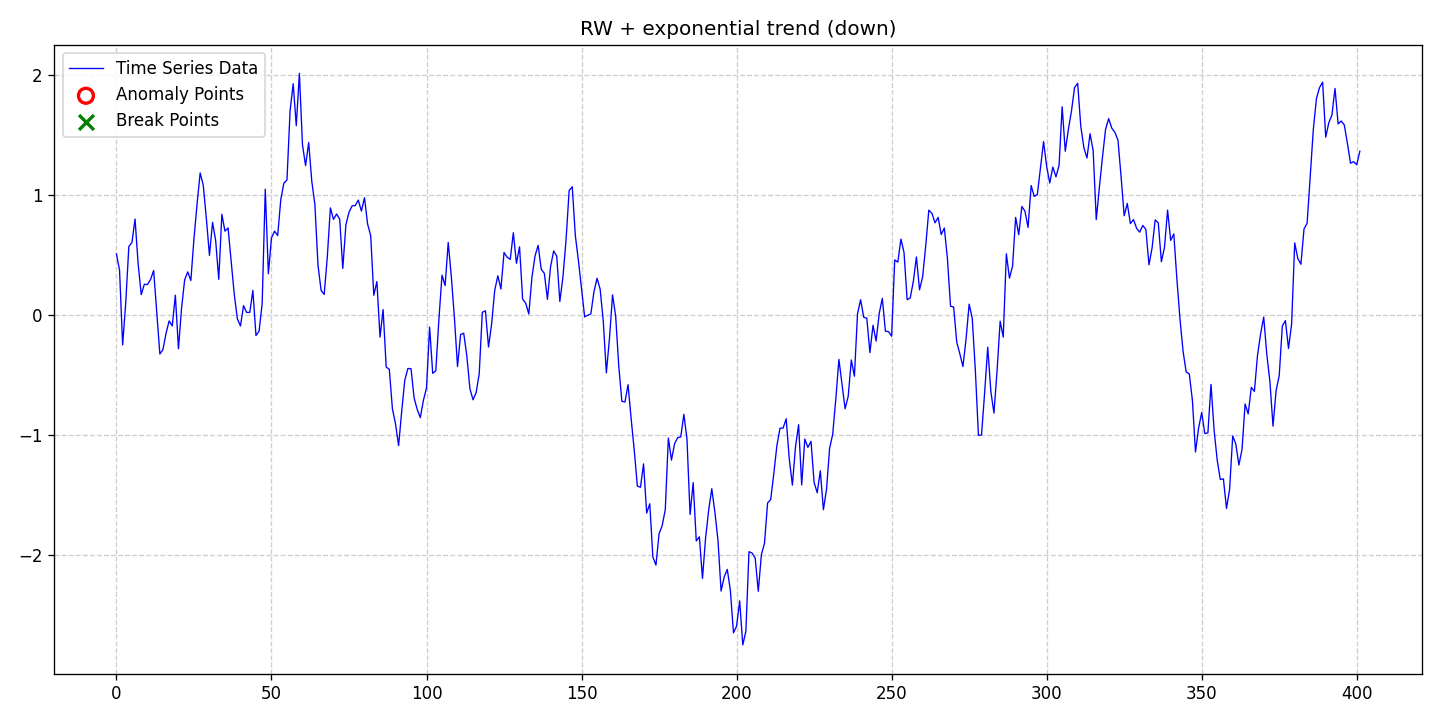

Data behind this chart, as committed beside it:
date, data, stationary, det_lin_up, det_lin_down, det_quad, det_cubic, det_exp, det_damped, stoc_trend, volatility, single_seas, multiple_seas, point_anom_single, point_anom_multi, collect_anom, context_anom, mean_shift, var_shift, trend_shift, point_anom_count, point_anom_location, point_anom_point, collect_anom_count
2020-01-01, 0.5109, 0, 0, 0, 0, 0, 1, 0, 1, 0, 0, 0, 0, 0, 0, 0, 0, 0, 0, 0, none, , 0
2020-01-02, 0.3761, 0, 0, 0, 0, 0, 1, 0, 1, 0, 0, 0, 0, 0, 0, 0, 0, 0, 0, 0, none, , 0
2020-01-03, -0.247, 0, 0, 0, 0, 0, 1, 0, 1, 0, 0, 0, 0, 0, 0, 0, 0, 0, 0, 0, none, , 0
2020-01-04, 0.1048, 0, 0, 0, 0, 0, 1, 0, 1, 0, 0, 0, 0, 0, 0, 0, 0, 0, 0, 0, none, , 0
2020-01-05, 0.5726, 0, 0, 0, 0, 0, 1, 0, 1, 0, 0, 0, 0, 0, 0, 0, 0, 0, 0, 0, none, , 0
2020-01-06, 0.6071, 0, 0, 0, 0, 0, 1, 0, 1, 0, 0, 0, 0, 0, 0, 0, 0, 0, 0, 0, none, , 0
2020-01-07, 0.8019, 0, 0, 0, 0, 0, 1, 0, 1, 0, 0, 0, 0, 0, 0, 0, 0, 0, 0, 0, none, , 0
2020-01-08, 0.4281, 0, 0, 0, 0, 0, 1, 0, 1, 0, 0, 0, 0, 0, 0, 0, 0, 0, 0, 0, none, , 0
2020-01-09, 0.1723, 0, 0, 0, 0, 0, 1, 0, 1, 0, 0, 0, 0, 0, 0, 0, 0, 0, 0, 0, none, , 0
2020-01-10, 0.2586, 0, 0, 0, 0, 0, 1, 0, 1, 0, 0, 0, 0, 0, 0, 0, 0, 0, 0, 0, none, , 0
2020-01-11, 0.2559, 0, 0, 0, 0, 0, 1, 0, 1, 0, 0, 0, 0, 0, 0, 0, 0, 0, 0, 0, none, , 0
2020-01-12, 0.2982, 0, 0, 0, 0, 0, 1, 0, 1, 0, 0, 0, 0, 0, 0, 0, 0, 0, 0, 0, none, , 0
2020-01-13, 0.3729, 0, 0, 0, 0, 0, 1, 0, 1, 0, 0, 0, 0, 0, 0, 0, 0, 0, 0, 0, none, , 0
2020-01-14, 0.02341, 0, 0, 0, 0, 0, 1, 0, 1, 0, 0, 0, 0, 0, 0, 0, 0, 0, 0, 0, none, , 0
2020-01-15, -0.3228, 0, 0, 0, 0, 0, 1, 0, 1, 0, 0, 0, 0, 0, 0, 0, 0, 0, 0, 0, none, , 0
2020-01-16, -0.2857, 0, 0, 0, 0, 0, 1, 0, 1, 0, 0, 0, 0, 0, 0, 0, 0, 0, 0, 0, none, , 0
2020-01-17, -0.1497, 0, 0, 0, 0, 0, 1, 0, 1, 0, 0, 0, 0, 0, 0, 0, 0, 0, 0, 0, none, , 0
2020-01-18, -0.04707, 0, 0, 0, 0, 0, 1, 0, 1, 0, 0, 0, 0, 0, 0, 0, 0, 0, 0, 0, none, , 0
2020-01-19, -0.08863, 0, 0, 0, 0, 0, 1, 0, 1, 0, 0, 0, 0, 0, 0, 0, 0, 0, 0, 0, none, , 0
2020-01-20, 0.1673, 0, 0, 0, 0, 0, 1, 0, 1, 0, 0, 0, 0, 0, 0, 0, 0, 0, 0, 0, none, , 0
2020-01-21, -0.2791, 0, 0, 0, 0, 0, 1, 0, 1, 0, 0, 0, 0, 0, 0, 0, 0, 0, 0, 0, none, , 0
2020-01-22, 0.05853, 0, 0, 0, 0, 0, 1, 0, 1, 0, 0, 0, 0, 0, 0, 0, 0, 0, 0, 0, none, , 0
2020-01-23, 0.2956, 0, 0, 0, 0, 0, 1, 0, 1, 0, 0, 0, 0, 0, 0, 0, 0, 0, 0, 0, none, , 0
2020-01-24, 0.3617, 0, 0, 0, 0, 0, 1, 0, 1, 0, 0, 0, 0, 0, 0, 0, 0, 0, 0, 0, none, , 0
2020-01-25, 0.2896, 0, 0, 0, 0, 0, 1, 0, 1, 0, 0, 0, 0, 0, 0, 0, 0, 0, 0, 0, none, , 0
2020-01-26, 0.6375, 0, 0, 0, 0, 0, 1, 0, 1, 0, 0, 0, 0, 0, 0, 0, 0, 0, 0, 0, none, , 0
2020-01-27, 0.9266, 0, 0, 0, 0, 0, 1, 0, 1, 0, 0, 0, 0, 0, 0, 0, 0, 0, 0, 0, none, , 0
2020-01-28, 1.187, 0, 0, 0, 0, 0, 1, 0, 1, 0, 0, 0, 0, 0, 0, 0, 0, 0, 0, 0, none, , 0
2020-01-29, 1.084, 0, 0, 0, 0, 0, 1, 0, 1, 0, 0, 0, 0, 0, 0, 0, 0, 0, 0, 0, none, , 0
2020-01-30, 0.807, 0, 0, 0, 0, 0, 1, 0, 1, 0, 0, 0, 0, 0, 0, 0, 0, 0, 0, 0, none, , 0
2020-01-31, 0.4993, 0, 0, 0, 0, 0, 1, 0, 1, 0, 0, 0, 0, 0, 0, 0, 0, 0, 0, 0, none, , 0
2020-02-01, 0.774, 0, 0, 0, 0, 0, 1, 0, 1, 0, 0, 0, 0, 0, 0, 0, 0, 0, 0, 0, none, , 0
2020-02-02, 0.6233, 0, 0, 0, 0, 0, 1, 0, 1, 0, 0, 0, 0, 0, 0, 0, 0, 0, 0, 0, none, , 0
2020-02-03, 0.2999, 0, 0, 0, 0, 0, 1, 0, 1, 0, 0, 0, 0, 0, 0, 0, 0, 0, 0, 0, none, , 0
2020-02-04, 0.8418, 0, 0, 0, 0, 0, 1, 0, 1, 0, 0, 0, 0, 0, 0, 0, 0, 0, 0, 0, none, , 0
2020-02-05, 0.701, 0, 0, 0, 0, 0, 1, 0, 1, 0, 0, 0, 0, 0, 0, 0, 0, 0, 0, 0, none, , 0
2020-02-06, 0.7281, 0, 0, 0, 0, 0, 1, 0, 1, 0, 0, 0, 0, 0, 0, 0, 0, 0, 0, 0, none, , 0
2020-02-07, 0.4517, 0, 0, 0, 0, 0, 1, 0, 1, 0, 0, 0, 0, 0, 0, 0, 0, 0, 0, 0, none, , 0
2020-02-08, 0.1745, 0, 0, 0, 0, 0, 1, 0, 1, 0, 0, 0, 0, 0, 0, 0, 0, 0, 0, 0, none, , 0
2020-02-09, -0.02954, 0, 0, 0, 0, 0, 1, 0, 1, 0, 0, 0, 0, 0, 0, 0, 0, 0, 0, 0, none, , 0
2020-02-10, -0.08892, 0, 0, 0, 0, 0, 1, 0, 1, 0, 0, 0, 0, 0, 0, 0, 0, 0, 0, 0, none, , 0
2020-02-11, 0.07987, 0, 0, 0, 0, 0, 1, 0, 1, 0, 0, 0, 0, 0, 0, 0, 0, 0, 0, 0, none, , 0
2020-02-12, 0.02354, 0, 0, 0, 0, 0, 1, 0, 1, 0, 0, 0, 0, 0, 0, 0, 0, 0, 0, 0, none, , 0
2020-02-13, 0.02393, 0, 0, 0, 0, 0, 1, 0, 1, 0, 0, 0, 0, 0, 0, 0, 0, 0, 0, 0, none, , 0
2020-02-14, 0.2069, 0, 0, 0, 0, 0, 1, 0, 1, 0, 0, 0, 0, 0, 0, 0, 0, 0, 0, 0, none, , 0
2020-02-15, -0.1691, 0, 0, 0, 0, 0, 1, 0, 1, 0, 0, 0, 0, 0, 0, 0, 0, 0, 0, 0, none, , 0
2020-02-16, -0.1321, 0, 0, 0, 0, 0, 1, 0, 1, 0, 0, 0, 0, 0, 0, 0, 0, 0, 0, 0, none, , 0
2020-02-17, 0.09705, 0, 0, 0, 0, 0, 1, 0, 1, 0, 0, 0, 0, 0, 0, 0, 0, 0, 0, 0, none, , 0
2020-02-18, 1.051, 0, 0, 0, 0, 0, 1, 0, 1, 0, 0, 0, 0, 0, 0, 0, 0, 0, 0, 0, none, , 0
2020-02-19, 0.3465, 0, 0, 0, 0, 0, 1, 0, 1, 0, 0, 0, 0, 0, 0, 0, 0, 0, 0, 0, none, , 0
2020-02-20, 0.6447, 0, 0, 0, 0, 0, 1, 0, 1, 0, 0, 0, 0, 0, 0, 0, 0, 0, 0, 0, none, , 0
2020-02-21, 0.7014, 0, 0, 0, 0, 0, 1, 0, 1, 0, 0, 0, 0, 0, 0, 0, 0, 0, 0, 0, none, , 0
2020-02-22, 0.6642, 0, 0, 0, 0, 0, 1, 0, 1, 0, 0, 0, 0, 0, 0, 0, 0, 0, 0, 0, none, , 0
2020-02-23, 0.9637, 0, 0, 0, 0, 0, 1, 0, 1, 0, 0, 0, 0, 0, 0, 0, 0, 0, 0, 0, none, , 0
2020-02-24, 1.101, 0, 0, 0, 0, 0, 1, 0, 1, 0, 0, 0, 0, 0, 0, 0, 0, 0, 0, 0, none, , 0
2020-02-25, 1.128, 0, 0, 0, 0, 0, 1, 0, 1, 0, 0, 0, 0, 0, 0, 0, 0, 0, 0, 0, none, , 0
2020-02-26, 1.704, 0, 0, 0, 0, 0, 1, 0, 1, 0, 0, 0, 0, 0, 0, 0, 0, 0, 0, 0, none, , 0
2020-02-27, 1.929, 0, 0, 0, 0, 0, 1, 0, 1, 0, 0, 0, 0, 0, 0, 0, 0, 0, 0, 0, none, , 0
2020-02-28, 1.58, 0, 0, 0, 0, 0, 1, 0, 1, 0, 0, 0, 0, 0, 0, 0, 0, 0, 0, 0, none, , 0
2020-02-29, 2.016, 0, 0, 0, 0, 0, 1, 0, 1, 0, 0, 0, 0, 0, 0, 0, 0, 0, 0, 0, none, , 0
... 342 more rows
